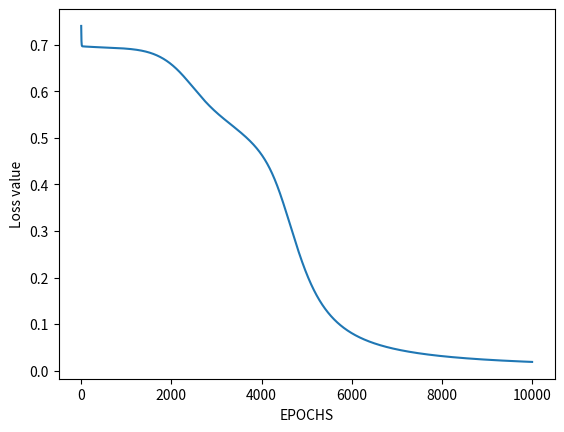

The matplotlib source for this figure:
# import Python Libraries 
import numpy as np 
from matplotlib import pyplot as plt 
  
# Sigmoid Function 
def sigmoid(z): 
    return 1 / (1 + np.exp(-z)) 
  
# Initialization of the neural network parameters 
# Initialized all the weights in the range of between 0 and 1 
# Bias values are initialized to 0 
def initializeParameters(inputFeatures, neuronsInHiddenLayers, outputFeatures): 
    W1 = np.random.randn(neuronsInHiddenLayers, inputFeatures) 
    W2 = np.random.randn(outputFeatures, neuronsInHiddenLayers) 
    b1 = np.zeros((neuronsInHiddenLayers, 1)) 
    b2 = np.zeros((outputFeatures, 1)) 
      
    parameters = {"W1" : W1, "b1": b1, 
                  "W2" : W2, "b2": b2} 
    return parameters 
  
# Forward Propagation 
def forwardPropagation(X, Y, parameters): 
    m = X.shape[1] 
    W1 = parameters["W1"] 
    W2 = parameters["W2"] 
    b1 = parameters["b1"] 
    b2 = parameters["b2"] 
  
    Z1 = np.dot(W1, X) + b1 
    A1 = sigmoid(Z1) 
    Z2 = np.dot(W2, A1) + b2 
    A2 = sigmoid(Z2) 
  
    cache = (Z1, A1, W1, b1, Z2, A2, W2, b2) 
    logprobs = np.multiply(np.log(A2), Y) + np.multiply(np.log(1 - A2), (1 - Y)) 
    cost = -np.sum(logprobs) / m 
    return cost, cache, A2 
  
# Backward Propagation 
def backwardPropagation(X, Y, cache): 
    m = X.shape[1] 
    (Z1, A1, W1, b1, Z2, A2, W2, b2) = cache 
      
    dZ2 = A2 - Y 
    dW2 = np.dot(dZ2, A1.T) / m 
    db2 = np.sum(dZ2, axis = 1, keepdims = True) 
      
    dA1 = np.dot(W2.T, dZ2) 
    dZ1 = np.multiply(dA1, A1 * (1- A1)) 
    dW1 = np.dot(dZ1, X.T) / m 
    db1 = np.sum(dZ1, axis = 1, keepdims = True) / m 
      
    gradients = {"dZ2": dZ2, "dW2": dW2, "db2": db2, 
                 "dZ1": dZ1, "dW1": dW1, "db1": db1} 
    return gradients 
  
# Updating the weights based on the negative gradients 
def updateParameters(parameters, gradients, learningRate): 
    parameters["W1"] = parameters["W1"] - learningRate * gradients["dW1"] 
    parameters["W2"] = parameters["W2"] - learningRate * gradients["dW2"] 
    parameters["b1"] = parameters["b1"] - learningRate * gradients["db1"] 
    parameters["b2"] = parameters["b2"] - learningRate * gradients["db2"] 
    return parameters 
  
# Model to learn the XOR truth table  
X = np.array([[0, 0, 1, 1], [0, 1, 0, 1]]) # XOR input 
Y = np.array([[0, 1, 1, 0]]) # XOR output 
  
# Define model parameters 
neuronsInHiddenLayers = 2 # number of hidden layer neurons (2) 
inputFeatures = X.shape[0] # number of input features (2) 
outputFeatures = Y.shape[0] # number of output features (1) 
parameters = initializeParameters(inputFeatures, neuronsInHiddenLayers, outputFeatures) 
epoch = 10000
learningRate = 0.1
losses = np.zeros((epoch, 1)) 
  
for i in range(epoch): 
    losses[i, 0], cache, A2 = forwardPropagation(X, Y, parameters) 
    gradients = backwardPropagation(X, Y, cache) 
    parameters = updateParameters(parameters, gradients, learningRate) 
  
# Evaluating the performance 
plt.figure() 
plt.plot(losses) 
plt.xlabel("EPOCHS") 
plt.ylabel("Loss value") 
plt.show() 
  
# Testing 
X = np.array([[0, 0, 1, 1], [0, 1, 0, 1]]) # XOR input 
cost, _, A2 = forwardPropagation(X, Y, parameters) 
prediction = (A2 > 0.9) * 1.0
# print(A2) 
print(prediction) 
